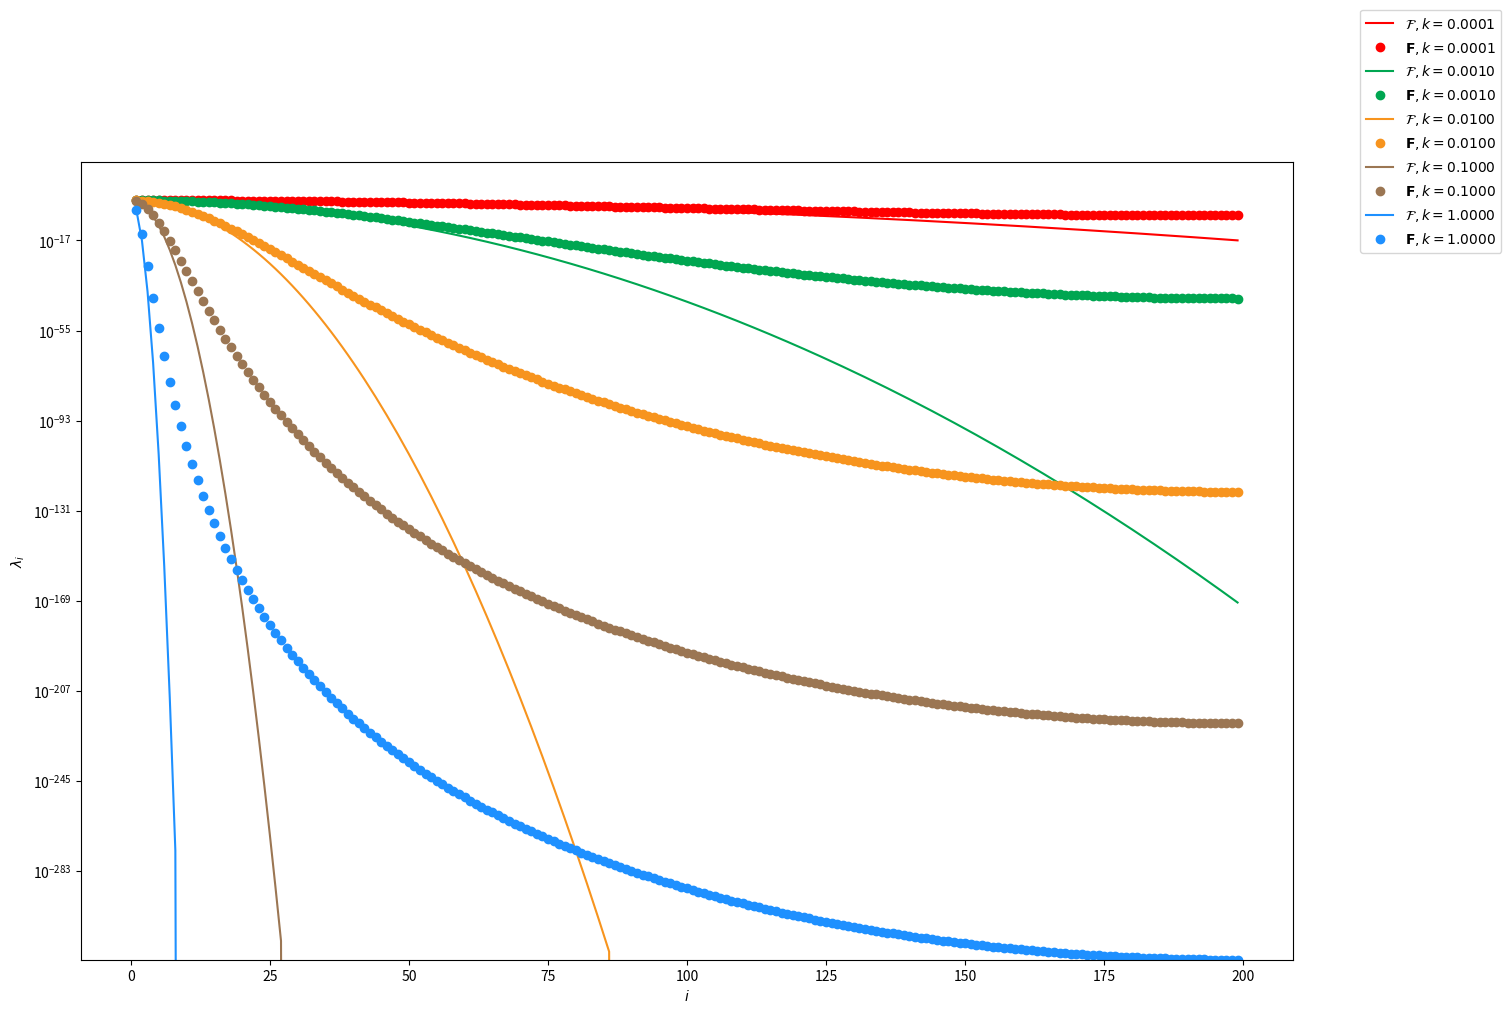
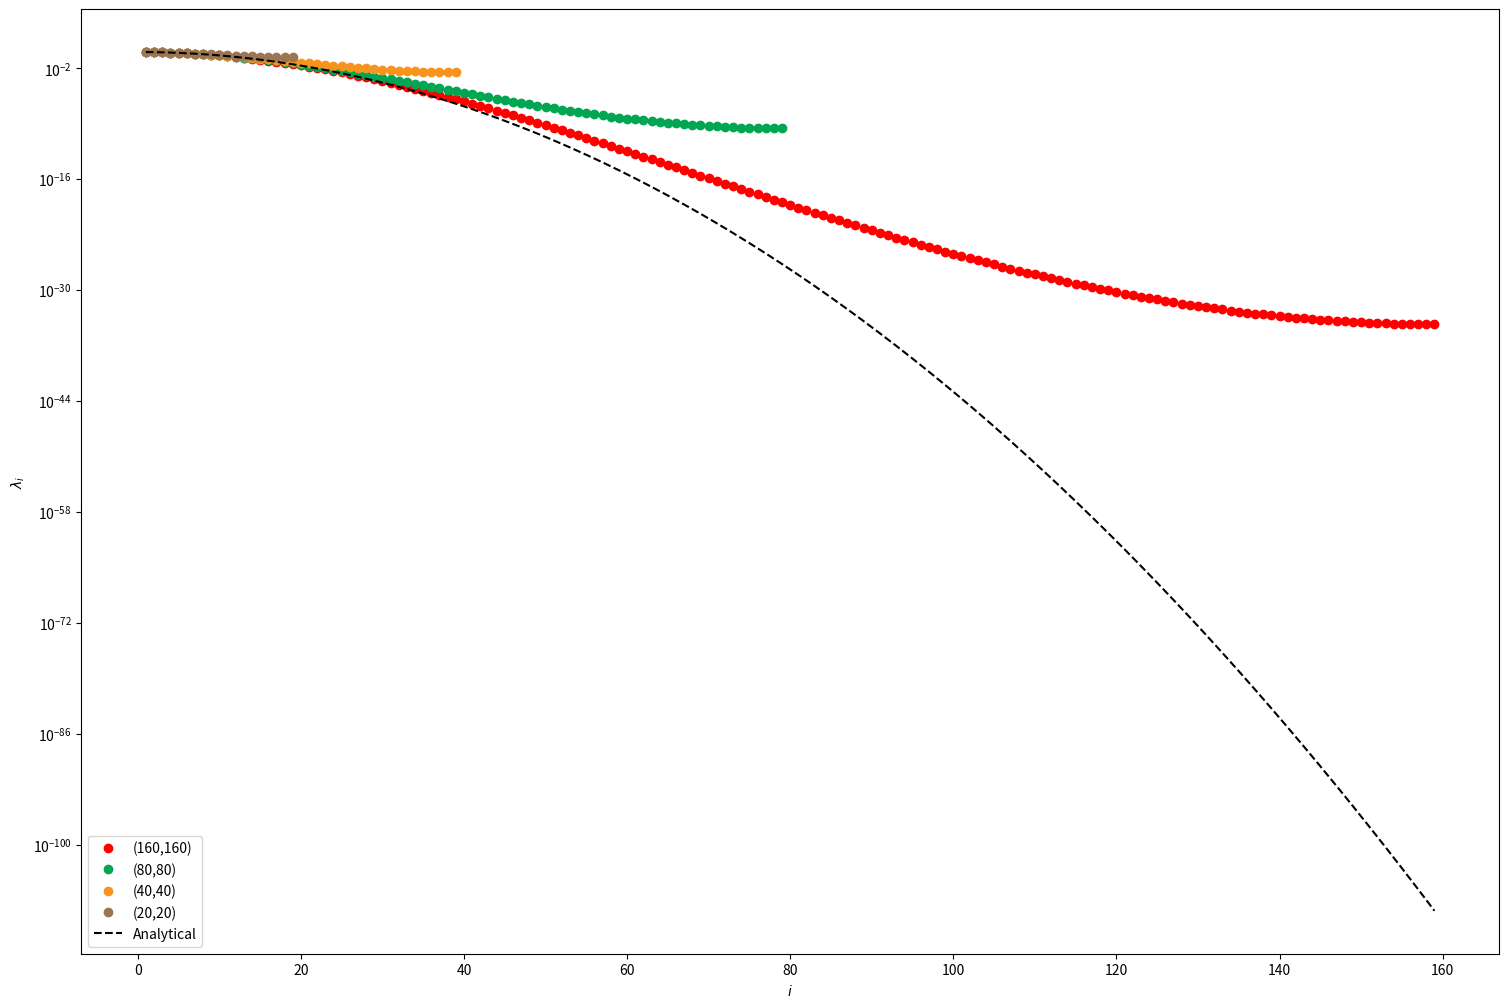

Recreate these plots in Python, in order.
#Decay of Eigenvalues in 1D heat diffusion
# [redacted]
#Date modified: 09/04/21


import matplotlib.pyplot as plt
import numpy as np
from matplotlib import cm         #color map


eigen_cont = lambda k,T,L,i: np.exp(-k*T*(np.pi/L)**2*i**2) #eigen value of continuous operator
eigen_disc = lambda dt,k,h,i,nx,nt: (1 + dt*k*4/h**2*(np.sin(np.pi*i/(2*nx)))**2)**(-nt) #eigen value of discrete operator

#Colors
brown  = [181/255 , 101/255, 29/255]
red    = [255/255 ,0/255 ,0/255 ]
blue   = [ 30/255 ,144/255 , 255/255 ]
green  = [  0/255 , 166/255 ,  81/255]
orange = [247/255 , 148/255 ,  30/255]
purple = [102/255 ,  45/255 , 145/255]
brown  = [155/255 ,  118/255 ,  83/255]
tan    = [199/255 , 178/255 , 153/255]
gray   = [100/255 , 100/255 , 100/255]

color_array = [red,green,orange,brown,blue,purple]


#PART (c)
#Parameters
T = 1 #Final time
L = 1 #Length of the domain [0,1]
nx= 200#Number of cellls in x
nt= 100#Number of cells in time

i = np.linspace(1,nx - 1,nx - 1) #Modes
h = L/nx #Cell sixe
dt= T/nt #Time step
k_array = np.logspace(-4,0,5)


plt.figure(figsize=(15,10))
for count, k in enumerate(k_array):
    plot = plt.semilogy(i,eigen_cont(k,T,L,i),c=color_array[count],label=r'$\mathcal{F}, k=%0.4f$'%k)
    plot = plt.semilogy(i,eigen_disc(dt,k,h,i,nx,nt),'ro',c=color_array[count],label=r'$ {\bf{F}}, k=%0.4f$'%k)

plt.legend(bbox_to_anchor=(1.05, 1.0, 0.3, 0.2), loc='upper left')
plt.xlabel(r'$i$')
plt.ylabel(r'$\lambda_i$')

plt.tight_layout(pad=0.4, w_pad=0.5, h_pad=1.0)
plt.savefig(f"1c_discvscont_evals.png")


#PART (d)
#Parameters
T = 0.1 #Final time
L = 1 #Length of the domain [0,1]
k = 0.01#Diffusion coefficient

nxnt = [160,80,40,20]

plt.figure(figsize=(15,10))
for count, nx in enumerate(nxnt):
    i = np.linspace(1,nx- 1,nx - 1) #Modes
    nt = nx
    h = L/nx #Cell sixe
    dt= T/nt #Time step
    plot = plt.semilogy(i,eigen_disc(dt,k,h,i,nx,nt),'ro',c=color_array[count],label=f'({nx},{nt})')

i = np.linspace(1,160 - 1,160 - 1) #Modes

plot = plt.semilogy(i,eigen_cont(k,T,L,i),'k--',label=f'Analytical')

plt.legend(loc='lower left')
plt.xlabel(r'$i$')
plt.ylabel(r'$\lambda_i$')

plt.tight_layout(pad=0.4, w_pad=0.5, h_pad=1.0)
plt.savefig(f"1d_discvscont_eval_discretization.png")
